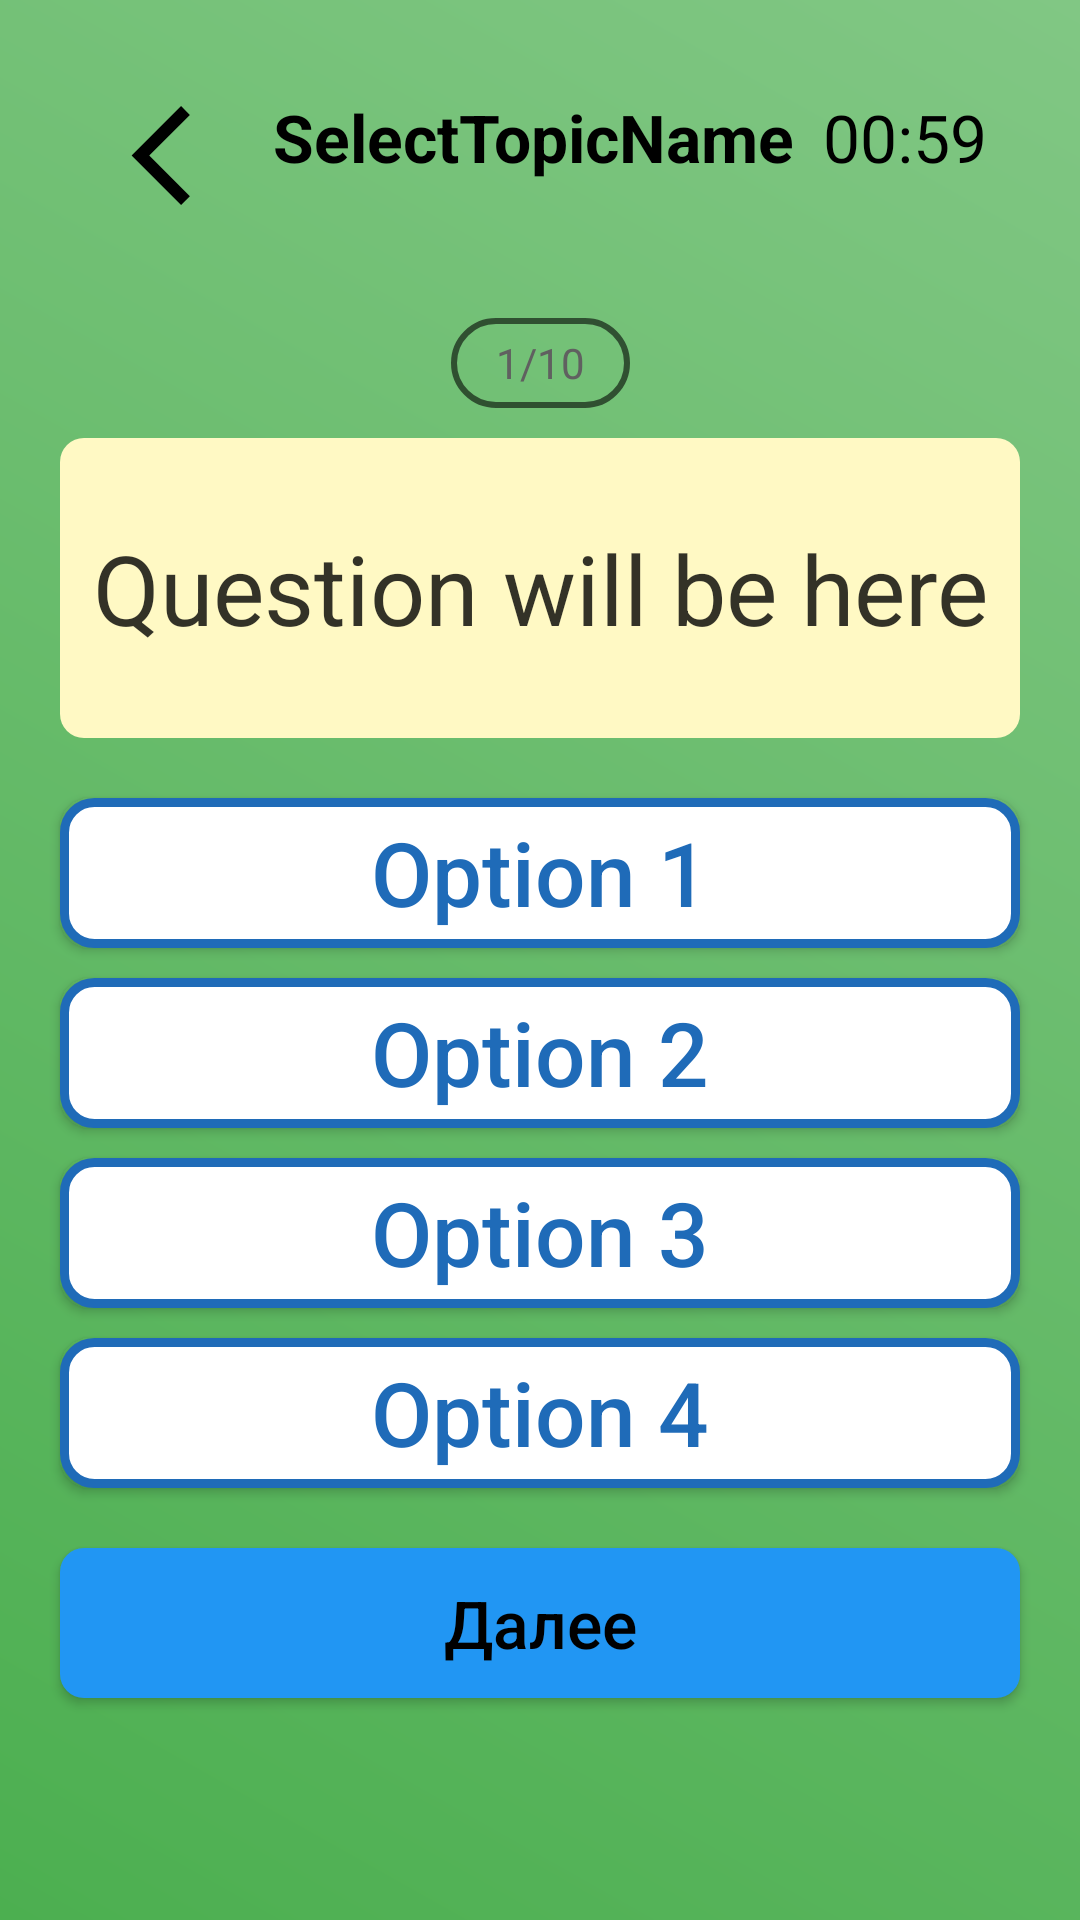

Here is an Android app screen rendered from its layout file. Give the layout XML and the strings, colors and styles it references.
<!-- AndroidManifest.xml: application theme Theme.Quizman -->
<!-- res/layout/activity_quest.xml -->
<?xml version="1.0" encoding="utf-8"?>
<androidx.constraintlayout.widget.ConstraintLayout xmlns:android="http://schemas.android.com/apk/res/android"
    xmlns:app="http://schemas.android.com/apk/res-auto"
    xmlns:tools="http://schemas.android.com/tools"
    android:id="@+id/main"
    android:layout_width="match_parent"
    android:layout_height="match_parent"
    android:background="@drawable/background_gradient"
    tools:context=".QuestActivity">

    <LinearLayout
        android:id="@+id/head"
        android:layout_width="0dp"
        android:layout_height="wrap_content"
        android:layout_margin="16dp"
        android:orientation="horizontal"
        android:padding="15dp"
        app:layout_constraintEnd_toEndOf="parent"
        app:layout_constraintStart_toStartOf="parent"
        app:layout_constraintTop_toTopOf="parent">

        <ImageButton
            android:id="@+id/button_back"
            android:layout_width="50dp"
            android:layout_height="50dp"
            android:background="@drawable/ic_back"
            android:contentDescription="@string/back" />

        <TextView
            android:id="@+id/TopicName"
            android:layout_width="match_parent"
            android:layout_height="wrap_content"
            android:layout_weight="1"
            android:gravity="center"
            android:text="SelectTopicName"
            android:textColor="@color/black"
            android:textSize="22sp"
            android:textStyle="bold" />

        <TextView
            android:id="@+id/timer"
            android:layout_width="wrap_content"
            android:layout_height="wrap_content"
            android:text="00:59"
            android:textColor="@color/black"
            android:textSize="22sp" />
    </LinearLayout>

    <TextView
        android:id="@+id/vopros"
        android:layout_width="wrap_content"
        android:layout_height="30dp"
        android:layout_marginTop="10dp"
        android:background="@drawable/button_stroke_black95_press_white"
        android:elevation="1dp"
        android:gravity="center"
        android:paddingStart="15dp"
        android:paddingEnd="15dp"
        android:text="1/10"
        android:textColor="#606060"
        app:layout_constraintEnd_toEndOf="parent"
        app:layout_constraintStart_toStartOf="parent"
        app:layout_constraintTop_toBottomOf="@id/head" />

    <TextView
        android:id="@+id/question"
        android:layout_width="0dp"
        android:layout_height="wrap_content"
        android:layout_marginStart="20dp"
        android:layout_marginTop="10dp"
        android:layout_marginEnd="20dp"
        android:background="@drawable/question_background"
        android:gravity="center"
        android:minHeight="100dp"
        android:padding="20dp"
        android:text="Question will be here"
        android:textColor="#CC000000"
        android:textSize="16sp"
        android:paddingStart="10dp"
        android:paddingEnd="10dp"
        android:paddingTop="5dp"
        android:paddingBottom="5dp"
        android:autoSizeTextType="uniform"
        app:autoSizeMinTextSize="10sp"
        app:autoSizeMaxTextSize="20sp"
        app:autoSizeStepGranularity="1sp"
        app:layout_constraintEnd_toEndOf="parent"
        app:layout_constraintStart_toStartOf="parent"
        app:layout_constraintTop_toBottomOf="@id/vopros" />

    <androidx.appcompat.widget.AppCompatButton
        android:id="@+id/option1"
        android:layout_width="0dp"
        android:layout_height="50dp"
        android:layout_marginStart="20dp"
        android:layout_marginTop="20dp"
        android:layout_marginEnd="20dp"
        android:background="@drawable/round_back_white_stroke2_10"
        android:text="Option 1"
        android:textSize="20sp"
        android:textAllCaps="false"
        android:textColor="#1F6BB8"
        android:paddingStart="10dp"
        android:paddingEnd="10dp"
        android:paddingTop="5dp"
        android:paddingBottom="5dp"
        android:autoSizeTextType="uniform"
        app:autoSizeMinTextSize="10sp"
        app:autoSizeMaxTextSize="20sp"
        app:autoSizeStepGranularity="1sp"
        app:layout_constraintEnd_toEndOf="parent"
        app:layout_constraintStart_toStartOf="parent"
        app:layout_constraintTop_toBottomOf="@id/question" />

    <androidx.appcompat.widget.AppCompatButton
        android:id="@+id/option2"
        android:layout_width="0dp"
        android:layout_height="50dp"
        android:layout_marginStart="20dp"
        android:layout_marginTop="10dp"
        android:layout_marginEnd="20dp"
        android:background="@drawable/round_back_white_stroke2_10"
        android:text="Option 2"
        android:textSize="20sp"
        android:textAllCaps="false"
        android:textColor="#1F6BB8"
        android:paddingStart="10dp"
        android:paddingEnd="10dp"
        android:paddingTop="5dp"
        android:paddingBottom="5dp"
        android:autoSizeTextType="uniform"
        app:autoSizeMinTextSize="10sp"
        app:autoSizeMaxTextSize="20sp"
        app:autoSizeStepGranularity="1sp"
        app:layout_constraintEnd_toEndOf="parent"
        app:layout_constraintStart_toStartOf="parent"
        app:layout_constraintTop_toBottomOf="@id/option1" />

    <androidx.appcompat.widget.AppCompatButton
        android:id="@+id/option3"
        android:layout_width="0dp"
        android:layout_height="50dp"
        android:layout_marginStart="20dp"
        android:layout_marginTop="10dp"
        android:layout_marginEnd="20dp"
        android:background="@drawable/round_back_white_stroke2_10"
        android:text="Option 3"
        android:textSize="20sp"
        android:textAllCaps="false"
        android:textColor="#1F6BB8"
        android:paddingStart="10dp"
        android:paddingEnd="10dp"
        android:paddingTop="5dp"
        android:paddingBottom="5dp"
        android:autoSizeTextType="uniform"
        app:autoSizeMinTextSize="10sp"
        app:autoSizeMaxTextSize="20sp"
        app:autoSizeStepGranularity="1sp"
        app:layout_constraintEnd_toEndOf="parent"
        app:layout_constraintStart_toStartOf="parent"
        app:layout_constraintTop_toBottomOf="@id/option2" />

    <androidx.appcompat.widget.AppCompatButton
        android:id="@+id/option4"
        android:layout_width="0dp"
        android:layout_height="50dp"
        android:layout_marginStart="20dp"
        android:layout_marginTop="10dp"
        android:layout_marginEnd="20dp"
        android:background="@drawable/round_back_white_stroke2_10"
        android:text="Option 4"
        android:textSize="20sp"
        android:textAllCaps="false"
        android:textColor="#1F6BB8"
        android:paddingStart="10dp"
        android:paddingEnd="10dp"
        android:paddingTop="5dp"
        android:paddingBottom="5dp"
        android:autoSizeTextType="uniform"
        app:autoSizeMinTextSize="10sp"
        app:autoSizeMaxTextSize="20sp"
        app:autoSizeStepGranularity="1sp"
        app:layout_constraintEnd_toEndOf="parent"
        app:layout_constraintStart_toStartOf="parent"
        app:layout_constraintTop_toBottomOf="@id/option3" />

    <androidx.appcompat.widget.AppCompatButton
        android:id="@+id/nextBtn"
        android:layout_width="0dp"
        android:layout_height="50dp"
        android:layout_marginStart="20dp"
        android:layout_marginTop="20dp"
        android:layout_marginEnd="20dp"
        android:textSize="22sp"
        android:background="@drawable/button_background"
        android:text="@string/next"
        android:textAllCaps="false"
        android:textColor="@color/black"
        app:layout_constraintEnd_toEndOf="parent"
        app:layout_constraintStart_toStartOf="parent"
        app:layout_constraintTop_toBottomOf="@id/option4" />

</androidx.constraintlayout.widget.ConstraintLayout>
<!-- resources referenced by this layout -->
<resources>
  <color name="black">#FF000000</color>
  <!-- drawable background_gradient (drawable) -->
  <?xml version="1.0" encoding="utf-8"?>
  
  <layer-list xmlns:android="http://schemas.android.com/apk/res/android">
      <item>
          <shape>
              <gradient
                  android:startColor="#4CAF50"
                  android:endColor="#81C784"
                  android:angle="45"/>
          </shape>
      </item>
  </layer-list>
  <!-- drawable button_background (drawable) -->
  <selector xmlns:android="http://schemas.android.com/apk/res/android">
      <item android:state_pressed="true">
          <shape>
              <solid android:color="@color/dark_blue"/>
              <corners android:radius="8dp"/>
          </shape>
      </item>
      <item>
          <shape>
              <solid android:color="@color/blue"/>
              <corners android:radius="8dp"/>
          </shape>
      </item>
  </selector>
  <!-- drawable button_stroke_black95_press_white (drawable) -->
  <?xml version="1.0" encoding="utf-8"?>
  
  <selector xmlns:android="http://schemas.android.com/apk/res/android" >
  
  <item android:state_pressed="false" android:drawable="@drawable/style_btn_stroke_black95"> </item>
      <item android:state_pressed="true" android:drawable="@drawable/style_btn_stroke_black95_press_white" > </item>
  
  </selector>
  <!-- drawable ic_back (drawable) -->
  <vector xmlns:android="http://schemas.android.com/apk/res/android"
      android:width="24dp"
      android:height="24dp"
      android:viewportWidth="24"
      android:viewportHeight="24">
      <path
          android:fillColor="#000"
          android:pathData="M15.5,3.5 9,10 15.5,16.5 14.09,17.91 6.18,10 14.09,2.09 15.5,3.5z"/>
  </vector>
  <!-- drawable question_background (drawable) -->
  <shape xmlns:android="http://schemas.android.com/apk/res/android">
      <solid android:color="@color/light_yellow"/>
      <corners android:radius="8dp"/>
      <padding android:left="16dp" android:top="16dp" android:right="16dp" android:bottom="16dp"/>
  </shape>
  <!-- drawable round_back_white_stroke2_10 (drawable) -->
  <?xml version="1.0" encoding="utf-8"?>
  
  <shape xmlns:android="http://schemas.android.com/apk/res/android"
      android:shape="rectangle">
      <solid android:color="#FFFFFF"/>
      <corners android:radius="10dp"/>
      <stroke android:color="#1F6BB8"
          android:width="3dp"/>
  
  </shape>
  <string name="back">Назад</string>
  <string name="next">Далее</string>
  <style name="Theme.Quizman" parent="Base.Theme.Quizman" />
  <color name="dark_blue">#1E90FF</color>
  <color name="blue">#2196F3</color>
  <!-- drawable style_btn_stroke_black95 (drawable) -->
  <?xml version="1.0" encoding="utf-8"?>
  
  <shape xmlns:android="http://schemas.android.com/apk/res/android">
  <stroke android:width="2dp" android:color="@color/black95"> </stroke>
      <corners android:radius="20dp"> </corners>
  </shape>
  <!-- drawable style_btn_stroke_black95_press_white (drawable) -->
  <?xml version="1.0" encoding="utf-8"?>
  
  <shape xmlns:android="http://schemas.android.com/apk/res/android">
      <stroke android:width="2dp" android:color="@color/black95" > </stroke>
      <corners android:radius="20dp"> </corners>
      <solid android:color="@color/white" > </solid>
  </shape>
  <color name="light_yellow">#FFF9C4</color>
  <style name="Base.Theme.Quizman" parent="Theme.Material3.DayNight.NoActionBar">
          
          
      </style>
  <color name="black95">#95000000</color>
  <color name="white">#FFFFFFFF</color>
</resources>
